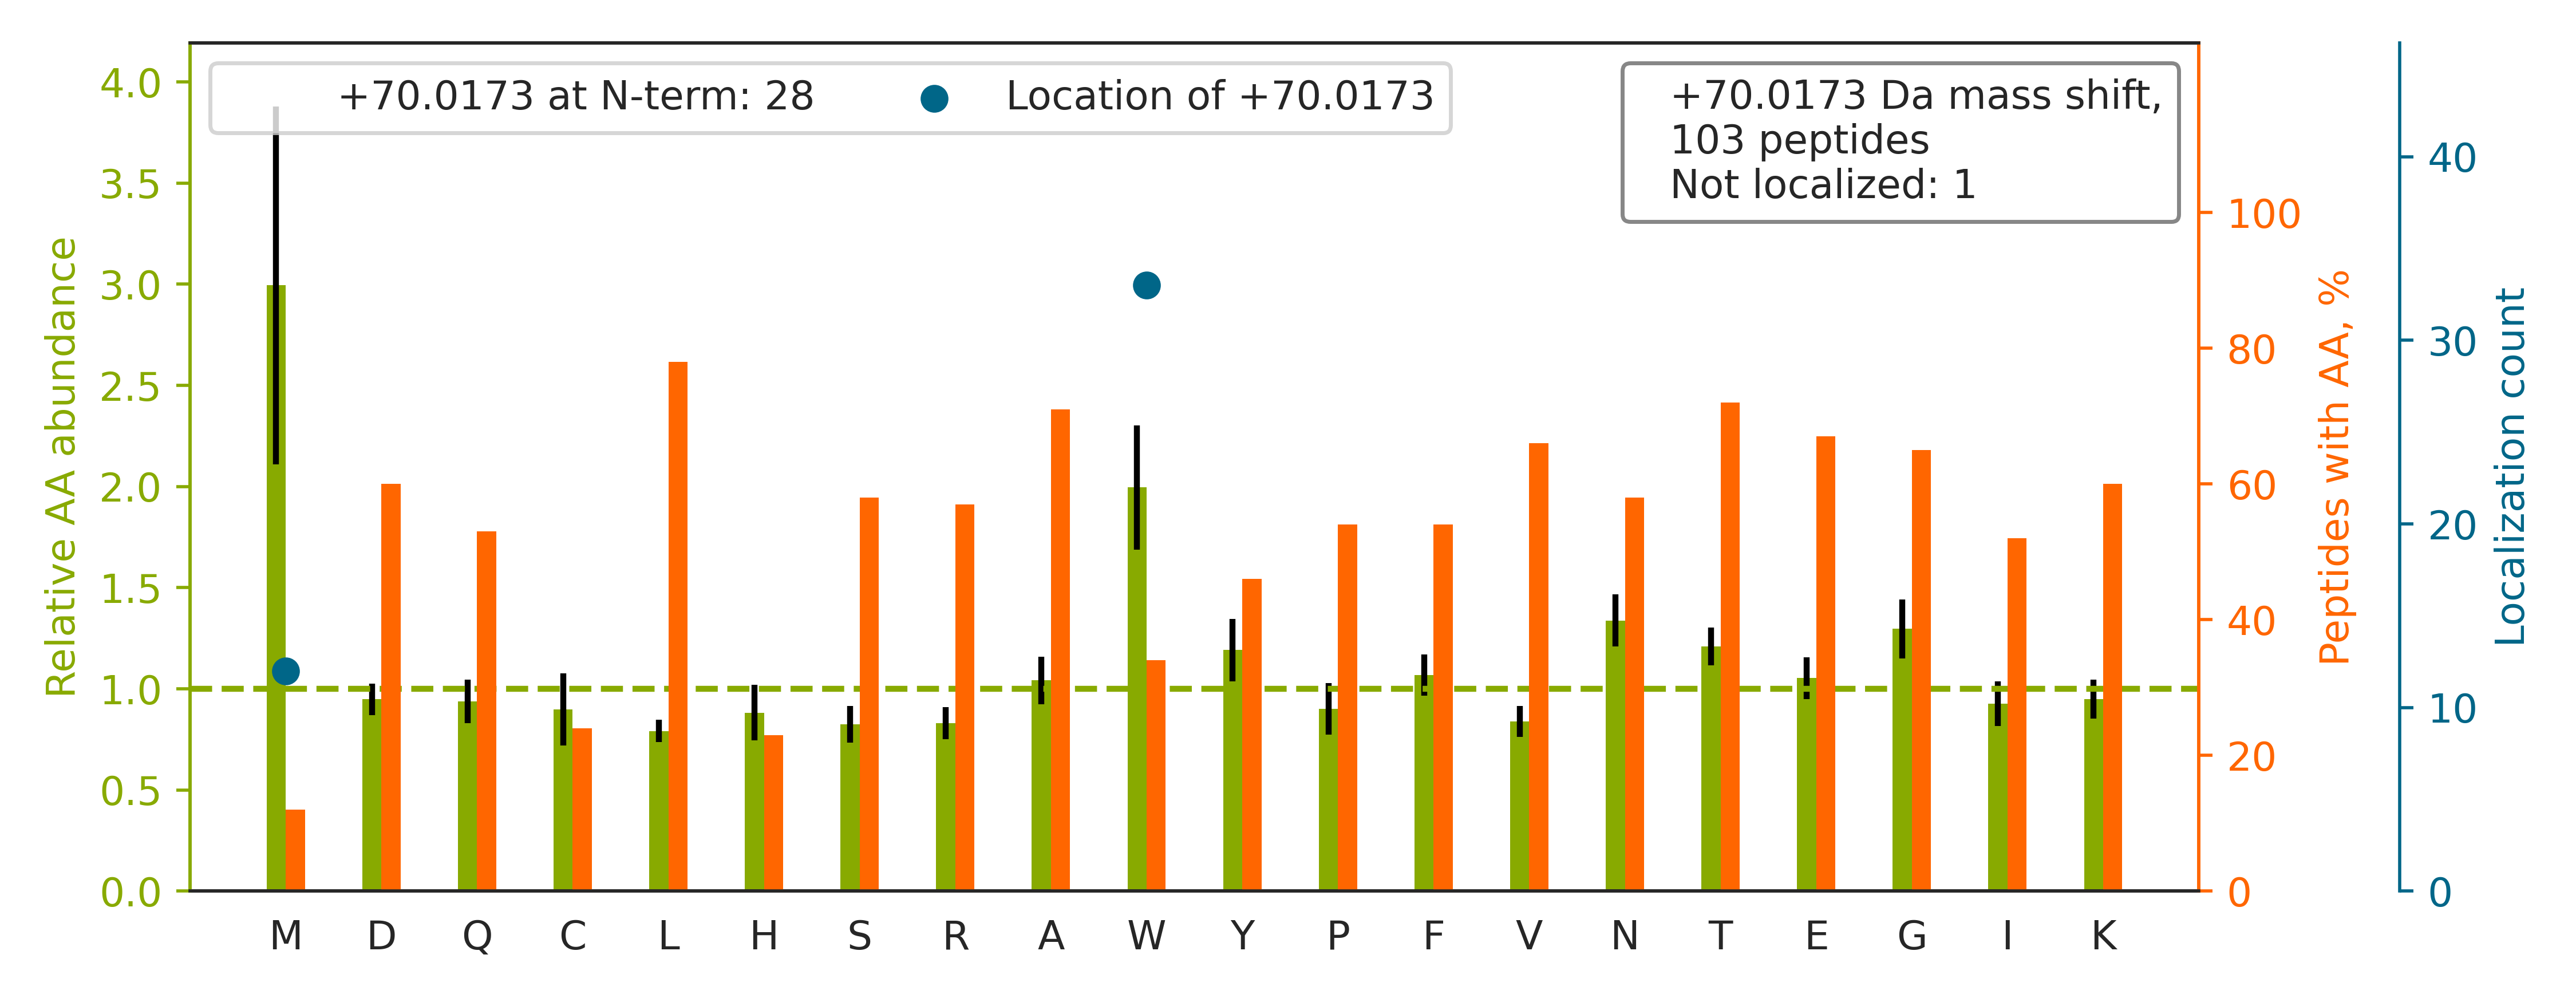

The file beside this chart, header and first rows:
top isoform	localization score	spectrum
R.NAFACFDEEASGFIHEDHLR.E		58CPTAC_COprospective_W_VU_20160318_11CO…
R.EM[+70]EENFAVEAANYQDTIGR.L	1.0	70CPTAC_COprospective_W_VU_20160421_11CO…
R.TFGGAPGFPLGSPLSSPVFPR.A		70CPTAC_COprospective_W_VU_20160421_11CO…
K.LSSVTAADTAVYYCAR.-		03CPTAC_COprospective_W_VU_20150624_05CO…
K.W[+70]NTDNTLGTEISWENK.L	1.0	70CPTAC_COprospective_W_VU_20160421_11CO…
K.HAQAVEELTEQLEQFKR.A		70CPTAC_COprospective_W_VU_20160421_11CO…
R.NTFAEVTGLSPGVTYYFK.V		52CPTAC_COprospective_W_VU_20160223_11CO…
K.NKDQGTYEDYVEGLR.V		58CPTAC_COprospective_W_VU_20160318_11CO…
K.W[+70]GTDEEKFITIFGTR.S	1.0	70CPTAC_COprospective_W_VU_20160421_11CO…
K.NAPAIIFIDELDAIAPK.R		60CPTAC_COprospective_W_VU_20160311_27CO…
R.W[+70]VTYFNKPDIDAWELRK.G	1	70CPTAC_COprospective_W_VU_20160421_11CO…
K.VTPNGYTLDQCIQTGVDNPGHPFIK.T		36CPTAC_COprospective_W_VU_20150824_11CO…
K.W[+70]NNTGCQALPSQDEGPSK.A	1.0	71CPTAC_COprospective_W_VU_20160414_14CO…
R.GVAGVPAEFSIWTR.E		34CPTAC_COprospective_W_VU_20150824_11CO…
R.W[+70]VVIGDENYGEGSSR.E	1.0	72CPTAC_COprospective_W_VU_20160422_05CO…
R.KDLYANTVLSGGTTM[+70]YPGIADR.M	1.0	34CPTAC_COprospective_W_VU_20150824_11CO…
R.NIETIINTFHQYSVK.L		56CPTAC_COprospective_W_VU_20160303_01CO…
R.W[+70]VTYFNKPDIDAWELR.K	1	70CPTAC_COprospective_W_VU_20160421_11CO…
K.LQEEIQLKEEAENNLAAFR.A		70CPTAC_COprospective_W_VU_20160421_11CO…
K.AM[+70]GIMNSFVNDIFER.I	0.9999	40CPTAC_COprospective_W_VU_20150909_05CO…
K.DLYANTVLSGGSTM[+70]YPGIADR.M	1.0	42CPTAC_COprospective_W_VU_20151124_05CO…
R.DGEEQTQDTELVETRPAGDGTFQK.W		75CPTAC_COprospective_W_VU_20160502_11CO…
K.W[+70]NTDNTLGTEITVEDQLAR.G	1.0	17CPTAC_COprospective_W_VU_20150807_09CO…
K.TDM[+70]FQTVDLFEGK.D	1.0	76CPTAC_COprospective_W_VU_20160502_11CO…
K.W[+70]CGTTQNYDADQK.F	1.0	85CPTAC_COprospective_W_VU_20160630_11CO…
K.LCYVALDFENEM[+70]ATAASSSSLEK.S	1.0	31CPTAC_COprospective_W_VU_20150810_11CO…
K.CSELEEELKNVTNNLK.S		39CPTAC_COprospective_W_VU_20150909_09CO…
K.TEDTAVYYCTR.-		83CPTAC_COprospective_W_VU_20160524_05CO…
R.LISQIVSSITASLR.F		44CPTAC_COprospective_W_VU_20151202_20CO…
K.DLYANTVLSGGTTM[+70]YPGIADR.M	1.0	27CPTAC_COprospective_W_VU_20150810_22CO…
K.TAFDEAIAELDTLSEESYK.D		54CPTAC_COprospective_W_VU_20160226_01CO…
R.SYELPDGQVITIGNER.F		69CPTAC_COprospective_W_VU_20160407_22CO…
K.W[+70]DPYKQGFGNVATNTDGK.N	1.0	88CPTAC_COprospective_W_VU_20160705_11CO…
K.SAIVHLINYQDDAELATR.A		92CPTAC_COprospective_W_VU_20160728_11CO…
K.NIILEEGKEILVGDVGQTVDDPYATFVK.M		52CPTAC_COprospective_W_VU_20160223_11CO…
K.LCYVALDFEQEMAMAASSSSLEK.S		20CPTAC_COprospective_W_VU_20151112_20CO…
R.LEGLTDEINFLR.Q		42CPTAC_COprospective_W_VU_20151124_05CO…
K.W[+70]ELLQQVDTSTR.T	1.0	92CPTAC_COprospective_W_VU_20160728_11CO…
K.QM[+70]EQISQFLQAAER.Y	1.0	31CPTAC_COprospective_W_VU_20150810_11CO…
-.PGGLLLGDVAPNFEANTTVGR.I		98CPTAC_COprospective_W_VU_20160804_11CO…
K.W[+70]PFSLSEQQLDAR.R	1.0	70CPTAC_COprospective_W_VU_20160421_11CO…
K.W[+70]GTDEAQFIYILGNR.S	1.0	03CPTAC_COprospective_W_VU_20150624_05CO…
R.INLPIQTYSALNFR.E		34CPTAC_COprospective_W_VU_20150824_11CO…
R.ELPGHTGYLSCCR.F		15CPTAC_COprospective_W_VU_20151102_09CO…
R.W[+70]SPIASTLPELVQR.L	1.0	70CPTAC_COprospective_W_VU_20160421_11CO…
R.W[+70]FLTCINQPQFR.A	1.0	56CPTAC_COprospective_W_VU_20160303_01CO…
K.DVESDSAKQFLQAAEAIDDIPFGITSNSDVFSK.Y		28CPTAC_COprospective_W_VU_20150810_05CO…
K.NYCGLPGEYW[+70]LGNDK.I	1.0	72CPTAC_COprospective_W_VU_20160422_05CO…
R.W[+70]QPAIATVDSYVISYTGEKVPEITR.T	1.0	53CPTAC_COprospective_W_VU_20160226_11CO…
K.SGNTFRPEVHLLPPPSEELALNELVTLTCLAR.G		33CPTAC_COprospective_W_VU_20150818_11CO…
K.GSPGADGPAGAPGTPGPQGIAGQR.G		49CPTAC_COprospective_W_VU_20151222_11CO…
K.KGETFSCM[+70]VGHEALPLAFTQK.T	1.0	84CPTAC_COprospective_W_VU_20160916_05CO…
R.W[+70]DPAPGPVLQYR.V	1.0	44CPTAC_COprospective_W_VU_20151202_20CO…
K.W[+70]LPVQESSTDDKKPGER.K	1.0	73CPTAC_COprospective_W_VU_20160422_11CO…
K.W[+70]NTEDKVSHVSTGGGASLELLEGK.V	1.0	90CPTAC_COprospective_W_VU_20160728_11CO…
K.AHYGGFTVQNEANKYQISVNK.Y		88CPTAC_COprospective_W_VU_20160705_11CO…
R.W[+70]GTDEDKFTEILCLR.S	1.0	66CPTAC_COprospective_W_VU_20160323_11CO…
K.AAFTECCQAADK.A		43CPTAC_COprospective_W_VU_20151130_01CO…
K.TYFPHFDLSHGSAQVK.G		16CPTAC_COprospective_W_VU_20151102_09CO…
R.LGEHNIEVLEGNEQFINAAK.I		75CPTAC_COprospective_W_VU_20160502_11CO…
... 43 more rows
